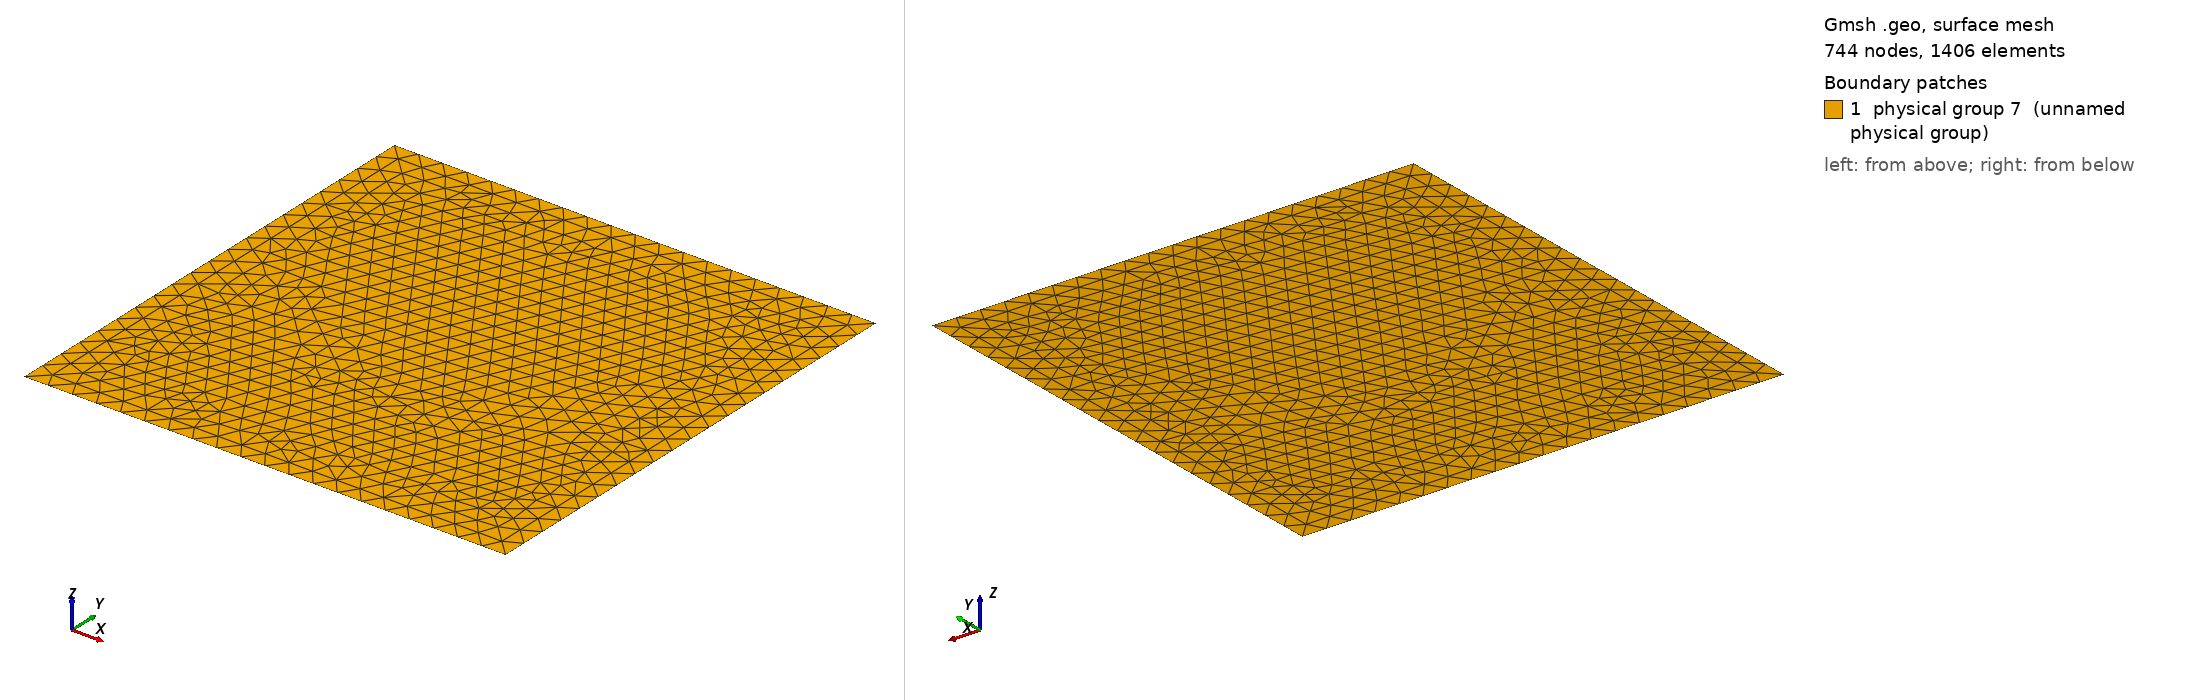

Gmsh geometry script, surface-meshed: 744 nodes, 1406 surface elements. Boundary patches (legend numbers): 1 physical group 7 (unnamed physical group). Left view from above one corner, right view from below the opposite corner. Legend entries are the model's physical surfaces. The drawing asked Gmsh for element sizes between 1% and 20% of the model's largest extent; the script's own settings can give other sizes.

=== plate_nc11.geo (drawn) ===

// Geometric parameters
H   = 1;  //  height of plate
L   = 1;  //  width of plate
eps = L/30; // refined boundary

// Coords of the tops of the crack

x5 = L/5; y5 = H/2;
x6 = 12*L/30; y6 = H/3;
x7 = 18*L/30; y7 = 9*H/30;
x8 = 4*L/5; y8 = 3*H/8;

// Discretization parameters
lc1 = .05;  // element size at the interior
lc2 = .05;  // element size at the crack tip
lc3 = .05;  // element size at the boundary

// Domain construction
Point(1) = {0.0,0.0,0.0,lc3};
Point(2) = {L,0.0,0.0,lc3};
Point(3) = {L,H,0.0,lc3};
Point(4) = {0.0,H,0.0,lc3};

Point(11) = {eps,eps,0.0,lc1};
Point(12) = {L-eps,eps,0.0,lc1};
Point(13) = {L-eps,H-eps,0.0,lc1};
Point(14) = {eps,H-eps,0.0,lc1};

// Crack tops
Point(5) = {x5, y5, 0.0, lc2};
Point(6) = {x6, y6, 0.0, lc2};
Point(7) = {x7, y7, 0.0, lc2};
Point(8) = {x8, y8, 0.0, lc2};

Line(1) = {1,2};
Line(2) = {2,3};
Line(3) = {3,4};
Line(4) = {4,1};

Line(5) = {5,6};
Line(6) = {6,7};
Line(7) = {7,8};

Line(11) = {11,12};
Line(12) = {12,13};
Line(13) = {13,14};
Line(14) = {14,11};

Line Loop(11) = {1,2,3,4};
Plane Surface(1) = {11};
Line{5} In Surface{1};
Line{6} In Surface{1};
Line{7} In Surface{1};

Line{11} In Surface{1};
Line{12} In Surface{1};
Line{13} In Surface{1};
Line{14} In Surface{1};

Physical Line(1) = {1};
Physical Line(2) = {2};
Physical Line(3) = {3};
Physical Line(4) = {4}; 
Physical Line(5) = {5,6,7};
Physical Surface(7) = {1};
